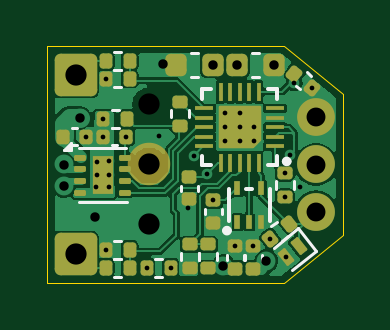
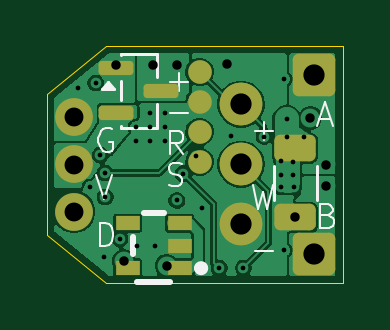
Circuit board: 13 layer files. Board 12.5 x 10.0 mm.
- bottom_copper: sg90-prod-ch32f006-CuBottom.gbr (44607 bytes)
- inner_copper: sg90-prod-ch32f006-CuIn1.gbr (29562 bytes)
- inner_copper: sg90-prod-ch32f006-CuIn2.gbr (39066 bytes)
- inner_copper: sg90-prod-ch32f006-CuIn3.gbr (37147 bytes)
- inner_copper: sg90-prod-ch32f006-CuIn4.gbr (40623 bytes)
- top_copper: sg90-prod-ch32f006-CuTop.gbr (50527 bytes)
- outline: sg90-prod-ch32f006-EdgeCuts.gbr (795 bytes)
- bottom_mask: sg90-prod-ch32f006-MaskBottom.gbr (2190 bytes)
- top_mask: sg90-prod-ch32f006-MaskTop.gbr (5771 bytes)
- drill: sg90-prod-ch32f006-NPTH.drl (265 bytes)
- drill: sg90-prod-ch32f006-PTH.drl (1358 bytes)
- bottom_silk: sg90-prod-ch32f006-SilkBottom.gbr (7849 bytes)
- top_silk: sg90-prod-ch32f006-SilkTop.gbr (9459 bytes)

=== bottom_copper: sg90-prod-ch32f006-CuBottom.gbr (44607 bytes, source omitted) ===
=== inner_copper: sg90-prod-ch32f006-CuIn1.gbr (29562 bytes, source omitted) ===
=== inner_copper: sg90-prod-ch32f006-CuIn2.gbr (39066 bytes, source omitted) ===
=== inner_copper: sg90-prod-ch32f006-CuIn3.gbr (37147 bytes, source omitted) ===
=== inner_copper: sg90-prod-ch32f006-CuIn4.gbr (40623 bytes, source omitted) ===
=== top_copper: sg90-prod-ch32f006-CuTop.gbr (50527 bytes, source omitted) ===
=== outline: sg90-prod-ch32f006-EdgeCuts.gbr ===
%TF.GenerationSoftware,KiCad,Pcbnew,9.0.6*%
%TF.CreationDate,2025-12-20T03:33:15-08:00*%
%TF.ProjectId,sg90-prod-ch32f006,73673930-2d70-4726-9f64-2d6368333266,rev?*%
%TF.SameCoordinates,Original*%
%TF.FileFunction,Profile,NP*%
%FSLAX46Y46*%
G04 Gerber Fmt 4.6, Leading zero omitted, Abs format (unit mm)*
G04 Created by KiCad (PCBNEW 9.0.6) date 2025-12-20 03:33:15*
%MOMM*%
%LPD*%
G01*
G04 APERTURE LIST*
%TA.AperFunction,Profile*%
%ADD10C,0.050000*%
%TD*%
G04 APERTURE END LIST*
D10*
X110000000Y-90000000D02*
X112500000Y-92000000D01*
X112500000Y-92000000D02*
X112500000Y-98000000D01*
X100000000Y-90000000D02*
X110000000Y-90000000D01*
X100000000Y-100000000D02*
X110000000Y-100000000D01*
X110000000Y-100000000D02*
X112500000Y-98000000D01*
X100000000Y-90000000D02*
X100000000Y-100000000D01*
M02*

=== bottom_mask: sg90-prod-ch32f006-MaskBottom.gbr (2190 bytes, source withheld) ===
=== top_mask: sg90-prod-ch32f006-MaskTop.gbr ===
%TF.GenerationSoftware,KiCad,Pcbnew,9.0.6*%
%TF.CreationDate,2025-12-20T03:33:15-08:00*%
%TF.ProjectId,sg90-prod-ch32f006,73673930-2d70-4726-9f64-2d6368333266,rev?*%
%TF.SameCoordinates,Original*%
%TF.FileFunction,Soldermask,Top*%
%TF.FilePolarity,Negative*%
%FSLAX46Y46*%
G04 Gerber Fmt 4.6, Leading zero omitted, Abs format (unit mm)*
G04 Created by KiCad (PCBNEW 9.0.6) date 2025-12-20 03:33:15*
%MOMM*%
%LPD*%
G01*
G04 APERTURE LIST*
G04 Aperture macros list*
%AMRoundRect*
0 Rectangle with rounded corners*
0 $1 Rounding radius*
0 $2 $3 $4 $5 $6 $7 $8 $9 X,Y pos of 4 corners*
0 Add a 4 corners polygon primitive as box body*
4,1,4,$2,$3,$4,$5,$6,$7,$8,$9,$2,$3,0*
0 Add four circle primitives for the rounded corners*
1,1,$1+$1,$2,$3*
1,1,$1+$1,$4,$5*
1,1,$1+$1,$6,$7*
1,1,$1+$1,$8,$9*
0 Add four rect primitives between the rounded corners*
20,1,$1+$1,$2,$3,$4,$5,0*
20,1,$1+$1,$4,$5,$6,$7,0*
20,1,$1+$1,$6,$7,$8,$9,0*
20,1,$1+$1,$8,$9,$2,$3,0*%
%AMFreePoly0*
4,1,14,0.885355,0.885355,0.900000,0.850000,0.900000,-0.850000,0.885355,-0.885355,0.850000,-0.900000,-0.550000,-0.900000,-0.585355,-0.885355,-0.885355,-0.585355,-0.900000,-0.550000,-0.900000,0.850000,-0.885355,0.885355,-0.850000,0.900000,0.850000,0.900000,0.885355,0.885355,0.885355,0.885355,$1*%
G04 Aperture macros list end*
%ADD10RoundRect,0.135000X0.135000X0.185000X-0.135000X0.185000X-0.135000X-0.185000X0.135000X-0.185000X0*%
%ADD11R,0.280000X0.580000*%
%ADD12RoundRect,0.140000X-0.170000X0.140000X-0.170000X-0.140000X0.170000X-0.140000X0.170000X0.140000X0*%
%ADD13RoundRect,0.135000X-0.185000X0.135000X-0.185000X-0.135000X0.185000X-0.135000X0.185000X0.135000X0*%
%ADD14RoundRect,0.135000X-0.135000X-0.185000X0.135000X-0.185000X0.135000X0.185000X-0.135000X0.185000X0*%
%ADD15RoundRect,0.250000X-0.650000X0.650000X-0.650000X-0.650000X0.650000X-0.650000X0.650000X0.650000X0*%
%ADD16RoundRect,0.135000X0.185000X-0.135000X0.185000X0.135000X-0.185000X0.135000X-0.185000X-0.135000X0*%
%ADD17RoundRect,0.140000X0.140000X0.170000X-0.140000X0.170000X-0.140000X-0.170000X0.140000X-0.170000X0*%
%ADD18RoundRect,0.050000X-0.070274X0.327966X-0.304537X0.140561X0.070274X-0.327966X0.304537X-0.140561X0*%
%ADD19R,0.800000X0.200000*%
%ADD20R,0.200000X0.800000*%
%ADD21FreePoly0,90.000000*%
%ADD22RoundRect,0.225000X-0.225000X-0.250000X0.225000X-0.250000X0.225000X0.250000X-0.225000X0.250000X0*%
%ADD23RoundRect,0.135000X0.010148X-0.228795X0.220985X-0.060130X-0.010148X0.228795X-0.220985X0.060130X0*%
%ADD24RoundRect,0.225000X0.225000X0.250000X-0.225000X0.250000X-0.225000X-0.250000X0.225000X-0.250000X0*%
%ADD25RoundRect,0.062500X-0.187500X-0.062500X0.187500X-0.062500X0.187500X0.062500X-0.187500X0.062500X0*%
%ADD26R,0.900000X1.600000*%
%ADD27RoundRect,0.140000X-0.215519X-0.045293X0.003127X-0.220205X0.215519X0.045293X-0.003127X0.220205X0*%
%ADD28RoundRect,0.140000X0.170000X-0.140000X0.170000X0.140000X-0.170000X0.140000X-0.170000X-0.140000X0*%
%ADD29RoundRect,0.140000X-0.140000X-0.170000X0.140000X-0.170000X0.140000X0.170000X-0.140000X0.170000X0*%
%ADD30C,1.600000*%
%ADD31C,1.800000*%
G04 APERTURE END LIST*
D10*
%TO.C,R3*%
X103380000Y-93080000D03*
X102360000Y-93080000D03*
%TD*%
D11*
%TO.C,U2*%
X108040000Y-97440000D03*
X108540000Y-97440000D03*
X109040000Y-97440000D03*
X109040000Y-96000000D03*
X108040000Y-96000000D03*
%TD*%
D12*
%TO.C,C4*%
X107020000Y-96520000D03*
X107020000Y-97480000D03*
%TD*%
D13*
%TO.C,R8*%
X106040000Y-98380000D03*
X106040000Y-99400000D03*
%TD*%
D14*
%TO.C,R2*%
X104200000Y-99380000D03*
X105220000Y-99380000D03*
%TD*%
D15*
%TO.C,J2*%
X101200000Y-91200000D03*
X101200000Y-98800000D03*
%TD*%
D16*
%TO.C,R7*%
X106800000Y-99400000D03*
X106800000Y-98380000D03*
%TD*%
D14*
%TO.C,R11*%
X102470000Y-99380000D03*
X103490000Y-99380000D03*
%TD*%
D17*
%TO.C,C6*%
X103330000Y-93820000D03*
X102370000Y-93820000D03*
%TD*%
D18*
%TO.C,D1*%
X110638779Y-98465890D03*
X110092165Y-98903166D03*
%TD*%
D19*
%TO.C,U4*%
X109640000Y-94220000D03*
X109640000Y-93820000D03*
X109640000Y-93420000D03*
X109640000Y-93020000D03*
X109640000Y-92620000D03*
D20*
X108940000Y-91920000D03*
X108540000Y-91920000D03*
X108140000Y-91920000D03*
X107740000Y-91920000D03*
X107340000Y-91920000D03*
D19*
X106640000Y-92620000D03*
X106640000Y-93020000D03*
X106640000Y-93420000D03*
X106640000Y-93820000D03*
X106640000Y-94220000D03*
D20*
X107340000Y-94920000D03*
X107740000Y-94920000D03*
X108140000Y-94920000D03*
X108540000Y-94920000D03*
X108940000Y-94920000D03*
D21*
X108140000Y-93420000D03*
%TD*%
D10*
%TO.C,R10*%
X103490000Y-91360000D03*
X102470000Y-91360000D03*
%TD*%
D22*
%TO.C,C1*%
X108035000Y-90780000D03*
X109585000Y-90780000D03*
%TD*%
D23*
%TO.C,R1*%
X109426752Y-98143589D03*
X110223248Y-97506411D03*
%TD*%
D24*
%TO.C,C9*%
X106995000Y-90780000D03*
X105445000Y-90780000D03*
%TD*%
D25*
%TO.C,U3*%
X101400000Y-94710000D03*
X101400000Y-95210000D03*
X101400000Y-95710000D03*
X101400000Y-96210000D03*
X103300000Y-96210000D03*
X103300000Y-95710000D03*
X103300000Y-95210000D03*
X103300000Y-94710000D03*
D26*
X102350000Y-95460000D03*
%TD*%
D16*
%TO.C,R6*%
X110050000Y-96380000D03*
X110050000Y-95360000D03*
%TD*%
D12*
%TO.C,C5*%
X106010000Y-95520000D03*
X106010000Y-96480000D03*
%TD*%
D14*
%TO.C,R9*%
X102470000Y-90620000D03*
X103490000Y-90620000D03*
%TD*%
D27*
%TO.C,C8*%
X110460000Y-91150000D03*
X111209642Y-91749696D03*
%TD*%
D10*
%TO.C,R12*%
X103490000Y-98620000D03*
X102470000Y-98620000D03*
%TD*%
D28*
%TO.C,C2*%
X107950000Y-99410000D03*
X107950000Y-98450000D03*
%TD*%
D29*
%TO.C,C7*%
X100670000Y-93820000D03*
X101630000Y-93820000D03*
%TD*%
D28*
%TO.C,C3*%
X108710000Y-99410000D03*
X108710000Y-98450000D03*
%TD*%
D16*
%TO.C,R5*%
X105625000Y-93360000D03*
X105625000Y-92340000D03*
%TD*%
D30*
%TO.C,J1*%
X111370000Y-93000000D03*
X111370000Y-95000000D03*
X111370000Y-97000000D03*
%TD*%
D31*
%TO.C,J4*%
X104300000Y-94990000D03*
%TD*%
M02*

=== drill: sg90-prod-ch32f006-NPTH.drl ===
M48
; DRILL file {KiCad 9.0.6} date 2025-12-20T03:33:15-0800
; FORMAT={-:-/ absolute / inch / decimal}
; #@! TF.CreationDate,2025-12-20T03:33:15-08:00
; #@! TF.GenerationSoftware,Kicad,Pcbnew,9.0.6
; #@! TF.FileFunction,NonPlated,1,6,NPTH
FMAT,2
INCH
%
G90
G05
M30

=== drill: sg90-prod-ch32f006-PTH.drl ===
M48
; DRILL file {KiCad 9.0.6} date 2025-12-20T03:33:15-0800
; FORMAT={-:-/ absolute / inch / decimal}
; #@! TF.CreationDate,2025-12-20T03:33:15-08:00
; #@! TF.GenerationSoftware,Kicad,Pcbnew,9.0.6
; #@! TF.FileFunction,Plated,1,6,PTH
FMAT,2
INCH
; #@! TA.AperFunction,Plated,PTH,ViaDrill
T1C0.0079
; #@! TA.AperFunction,Plated,PTH,ViaDrill
T2C0.0157
; #@! TA.AperFunction,Plated,PTH,ComponentDrill
T3C0.0315
; #@! TA.AperFunction,Plated,PTH,ComponentDrill
T4C0.0354
%
G90
G05
T1
X4.0012Y-3.6937
X4.0185Y-3.7776
X4.0189Y-3.7354
X4.0189Y-3.7575
X4.0299Y-3.6646
X4.0303Y-3.6937
X4.0343Y-3.8827
X4.0344Y-3.5974
X4.039Y-3.7346
X4.039Y-3.7575
X4.0394Y-3.7776
X4.0681Y-3.6937
X4.1024Y-3.9126
X4.123Y-3.6929
X4.1425Y-3.9126
X4.1717Y-3.8126
X4.1807Y-3.7252
X4.2028Y-3.7555
X4.2134Y-3.8
X4.2327Y-3.6545
X4.2331Y-3.6781
X4.2331Y-3.7018
X4.25Y-3.876
X4.2575Y-3.6545
X4.2579Y-3.6781
X4.2579Y-3.7018
X4.2799Y-3.876
X4.2815Y-3.6781
X4.2815Y-3.7018
X4.3081Y-3.8639
X4.3327Y-3.7543
X4.3327Y-3.7945
X4.3343Y-3.8938
X4.3409Y-3.7244
X4.3484Y-3.6043
X4.3579Y-3.7776
X4.3783Y-3.6122
T2
X3.9646Y-3.7402
X3.9646Y-3.7756
X3.9906Y-3.6625
X4.0161Y-3.8281
X4.1295Y-3.5724
X4.2124Y-3.574
X4.2303Y-3.9091
X4.2533Y-3.574
X4.302Y-3.901
X4.3144Y-3.574
T3
X4.3846Y-3.6614
X4.3846Y-3.7402
X4.3846Y-3.8189
T4
X3.9843Y-3.5906
X3.9843Y-3.8898
X4.1063Y-3.6398
X4.1063Y-3.7398
X4.1063Y-3.8398
M30

=== bottom_silk: sg90-prod-ch32f006-SilkBottom.gbr (7849 bytes, source omitted) ===
=== top_silk: sg90-prod-ch32f006-SilkTop.gbr (9459 bytes, source omitted) ===
